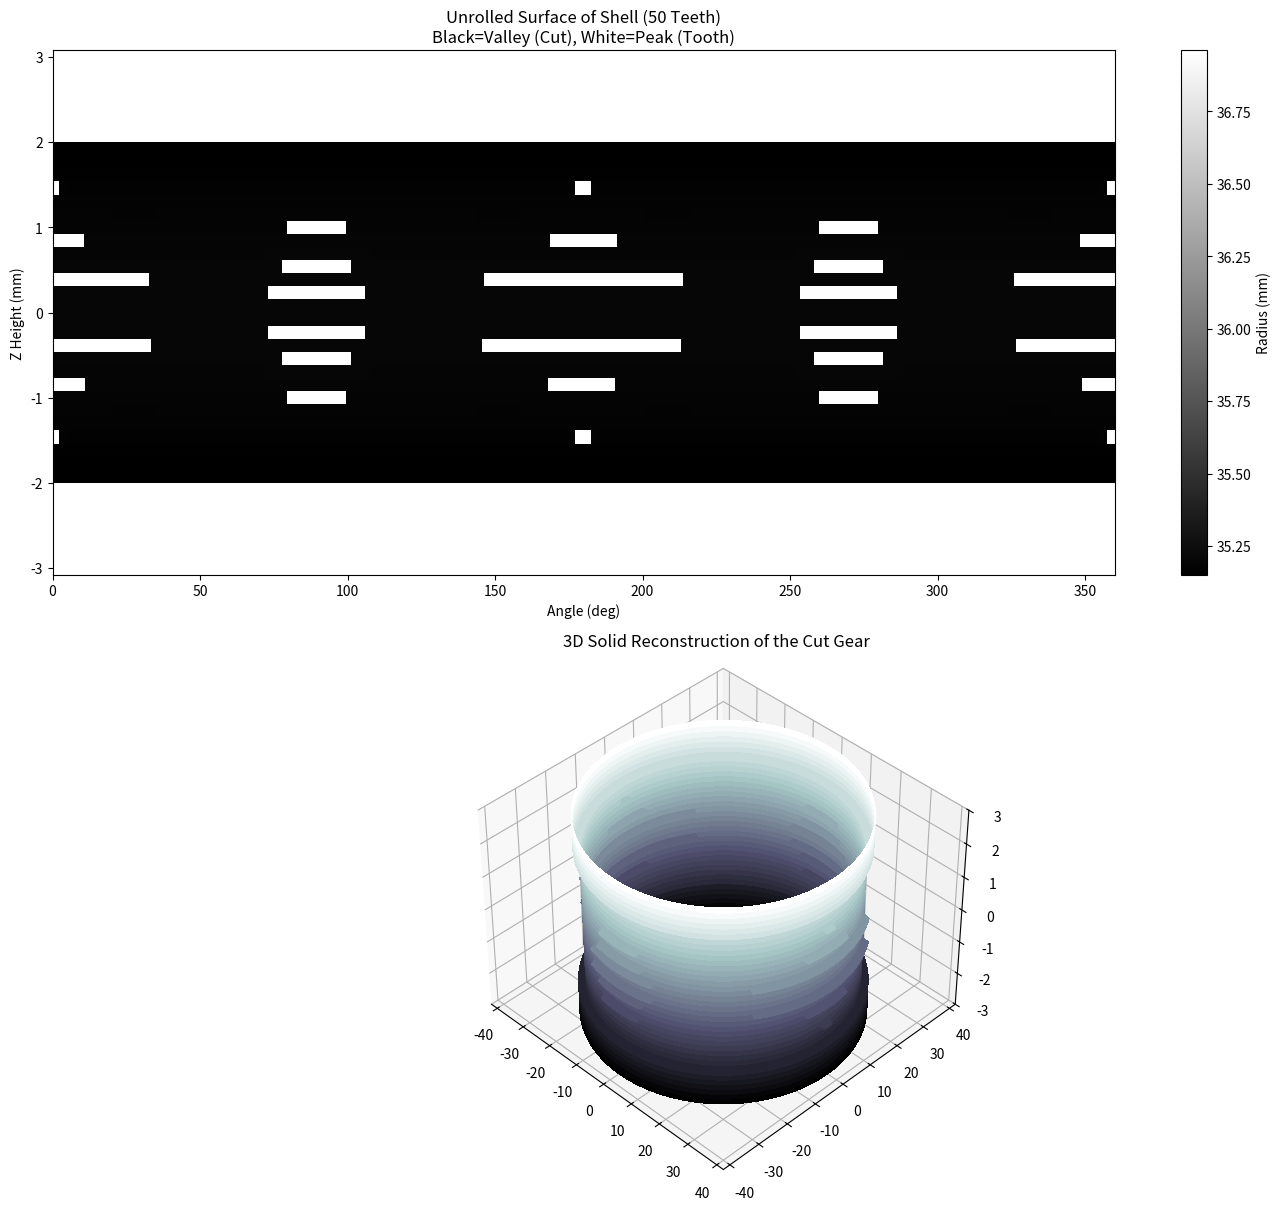

The script that saved this image:
import numpy as np
import matplotlib.pyplot as plt
from mpl_toolkits.mplot3d import Axes3D
from matplotlib import cm

class TrueBooleanHobbing:
    def __init__(self, 
                 rotor_teeth=48, 
                 shell_teeth=50, 
                 tilt_angle_deg=3.0, 
                 rotor_radius=35.20, 
                 shell_width=6.0,
                 tooth_width_deg=3.0): # 转子齿的物理宽度
        
        self.Nr = rotor_teeth
        self.Ns = shell_teeth
        self.alpha = np.radians(tilt_angle_deg)
        self.R = rotor_radius
        self.H = shell_width
        self.tw_rad = np.radians(tooth_width_deg)
        
        # 减速比：转子自转速度
        # w_spin = -w_nut * (Ns - Nr) / Nr
        self.ratio = (self.Ns - self.Nr) / self.Nr

    def run_simulation(self, res_theta=600, res_z=40):
        print(f"启动真物理切削模拟 (True Physics Hobbing)...")
        print(f"注意：这不再是数学近似，而是真实的布尔减运算。")
        
        # 1. 建立毛坯 (Blank)
        # 这是一个圆柱面展开图：Theta x Z
        # 值 = 半径 (Radius)
        theta_grid = np.linspace(0, 2*np.pi, res_theta)
        z_grid = np.linspace(-self.H/2, self.H/2, res_z)
        THETA, Z = np.meshgrid(theta_grid, z_grid)
        
        # 初始半径：假设足够厚
        RADIUS = np.full_like(THETA, self.R * 1.1) 
        
        # 2. 定义转子单齿 (Cutter Geometry)
        # 简化为一个梯形刀头：Tip在R，Root在R-Depth
        # 我们只追踪【齿尖】和【齿侧】的包络
        # 转子齿在局部系下是一条直线段： x=R, y=0, z in [-width/2, width/2]? 
        # 不，转子齿是径向的。但作为切削刃，它是 Z 轴向的一条棱。
        
        # 3. 时间步进 (Time Stepping)
        # 我们需要让转子“进动”完所有的相位。
        # 周期数 = Nr / GCD(Nr, Ns) = 48 / 2 = 24 圈
        cycles = 25 
        steps_per_cycle = 100
        total_steps = cycles * steps_per_cycle
        
        t_nut = np.linspace(0, 2 * np.pi * cycles, total_steps)
        t_spin = -t_nut * self.ratio 
        
        print(f"模拟步数: {total_steps}步 (覆盖 {cycles} 圈章动)")
        
        # 为了加速，我们使用广播机制计算刀具位置
        # 形状: (Time, Nr_teeth)
        
        # 转子所有齿的原始角度
        beta = np.linspace(0, 2*np.pi, self.Nr, endpoint=False)
        
        # 预计算三角函数
        # 形状扩展为 (Time, Nr)
        beta = beta[np.newaxis, :]
        t_s = t_spin[:, np.newaxis]
        t_n = t_nut[:, np.newaxis]
        
        # 组合角度：转子齿在"自转系"中的角度 = beta + t_spin
        angle_local = beta + t_s
        
        # 转子齿尖坐标 (在 Tilt 之前的平面上)
        # x_l = R * cos(angle_local)
        # y_l = R * sin(angle_local)
        # z_l = 0
        
        c_loc, s_loc = np.cos(angle_local), np.sin(angle_local)
        x_l = self.R * c_loc
        y_l = self.R * s_loc
        
        # 应用 Tilt (绕 X 轴)
        # y_t = y_l * cos(alpha)
        # z_t = -y_l * sin(alpha)  <-- 关键！Z轴坐标产生了！
        ca, sa = np.cos(self.alpha), np.sin(self.alpha)
        
        x_t = x_l
        y_t = y_l * ca
        z_t = -y_l * sa # (Time, Nr) 这是切削点的 Z 高度
        
        # 应用 Nutation (绕 Z 轴公转)
        c_n, s_n = np.cos(t_n), np.sin(t_n)
        
        # World Coordinates of Cutting Points
        x_w = x_t * c_n - y_t * s_n
        y_w = x_t * s_n + y_t * c_n
        # z_w = z_t  (不变)
        
        # 此时，(x_w, y_w, z_w) 是所有时刻、所有转子齿尖的三维轨迹云。
        # 它们构成了切削的"边界"。
        
        # --- 核心切削算法 (The Sculpting) ---
        # 我们要将这些点“印”到圆柱面 (THETA, Z) 上。
        
        # 1. 将轨迹点转换为圆柱坐标
        r_w = np.sqrt(x_w**2 + y_w**2) # 这里的 r_w 其实稍微小于 R，因为倾斜了
        theta_w = np.arctan2(y_w, x_w) # (-pi, pi)
        theta_w = np.mod(theta_w, 2*np.pi) # (0, 2pi)
        
        # 展平以便处理
        pts_theta = theta_w.flatten()
        pts_z = z_t.flatten()
        pts_r = r_w.flatten()
        
        # 2. 映射到网格
        # 对于网格上的每个点 (grid_theta, grid_z)，如果它在某一个刀具点的“攻击范围”内，
        # 它的半径就被削减到刀具半径。
        
        # 由于点太多 (2500 * 48 = 120,000个)，直接循环太慢。
        # 我们利用直方图或网格化技巧。
        
        # 让我们反过来想：
        # 我们已经有了刀具轨迹的 (theta, z, r)。
        # 这就是这一层被挖掉后的“底”。
        # 我们只需要把这些散点插值成一个曲面，取最小值包络。
        
        print("正在生成包络面 (Calculating Envelope)...")
        
        # 我们创建一个临时的画布来记录"最小半径"
        # 初始化为无穷大
        min_radius_map = np.full((res_z, res_theta), 999.0)
        
        # 将连续坐标离散化到网格索引
        idx_theta = (pts_theta / (2*np.pi) * res_theta).astype(int)
        idx_theta = np.clip(idx_theta, 0, res_theta-1)
        
        # Z 坐标映射 (-H/2 => 0, H/2 => res_z)
        idx_z = ((pts_z + self.H/2) / self.H * res_z).astype(int)
        
        # 过滤掉超出 Z 范围的点 (转子有些部分可能翘得很高)
        valid_mask = (idx_z >= 0) & (idx_z < res_z)
        
        idx_theta = idx_theta[valid_mask]
        idx_z = idx_z[valid_mask]
        val_r = pts_r[valid_mask]
        
        # 暴力填充：取最小值
        # 这种方法虽然粗糙，但对于展示"形状"足够了
        # 考虑到齿有宽度，我们不仅要在 (theta, z) 挖坑，还要在它左右挖坑。
        
        tooth_pixel_width = int(self.tw_rad / (2*np.pi) * res_theta)
        
        for k in range(len(val_r)):
            iz, it, r = idx_z[k], idx_theta[k], val_r[k]
            
            # 模拟齿宽：横向刷一遍
            # 为了效率，我们只更新比当前值更小的
            # (这是一个非常简化的光栅化过程)
            
            # 左右边界 (处理循环边界)
            left = it - tooth_pixel_width // 2
            right = it + tooth_pixel_width // 2
            
            # 简单的循环处理
            indices = np.arange(left, right) % res_theta
            
            # 更新这一行
            current_vals = min_radius_map[iz, indices]
            # 这是一个"挖坑"操作，保留最小值
            min_radius_map[iz, indices] = np.minimum(current_vals, r)

        # 平滑处理 (模拟加工表面光洁度)
        # min_radius_map = scipy.ndimage.gaussian_filter(min_radius_map, sigma=1)
        
        # 任何没被碰到的地方（999），恢复为初始毛坯半径
        min_radius_map[min_radius_map > 900] = self.R * 1.05
        
        return THETA, Z, min_radius_map

    def plot_result(self):
        THETA, Z, RADIUS = self.run_simulation()
        
        fig = plt.figure(figsize=(14, 12))
        
        # --- 2D 展开图 ---
        ax1 = fig.add_subplot(211)
        # 用颜色表示深浅 (半径)
        # 半径越小(越黑)，说明被挖得越深。半径越大(越白)，说明是齿顶。
        c = ax1.pcolormesh(np.degrees(THETA), Z, RADIUS, cmap='gist_gray', shading='auto')
        plt.colorbar(c, ax=ax1, label='Radius (mm)')
        
        ax1.set_title(f"Unrolled Surface of Shell ({self.Ns} Teeth)\nBlack=Valley (Cut), White=Peak (Tooth)")
        ax1.set_xlabel("Angle (deg)")
        ax1.set_ylabel("Z Height (mm)")
        ax1.set_xlim(0, 360)
        
        # --- 3D 实体图 ---
        ax2 = fig.add_subplot(212, projection='3d')
        
        # 转换为笛卡尔坐标
        X = RADIUS * np.cos(THETA)
        Y = RADIUS * np.sin(THETA)
        
        # 绘制
        surf = ax2.plot_surface(X, Y, Z, rstride=1, cstride=1, cmap=cm.bone,
                                linewidth=0, antialiased=False)
        
        ax2.set_title("3D Solid Reconstruction of the Cut Gear")
        
        # 调整比例
        limit = self.R * 1.2
        ax2.set_xlim(-limit, limit)
        ax2.set_ylim(-limit, limit)
        ax2.set_zlim(-self.H/2, self.H/2)
        
        # 视角优化：侧视，看清齿的轮廓
        ax2.view_init(elev=40, azim=-45)
        
        plt.tight_layout()
        plt.show()

if __name__ == "__main__":
    sim = TrueBooleanHobbing(
        rotor_teeth=48, 
        shell_teeth=50, 
        tilt_angle_deg=3.0, 
        shell_width=6.0,
        rotor_radius=35.20,
        tooth_width_deg=2.5 # 转子齿稍微宽一点，切出来的槽就宽，留下的Shell齿就尖
    )
    sim.plot_result()